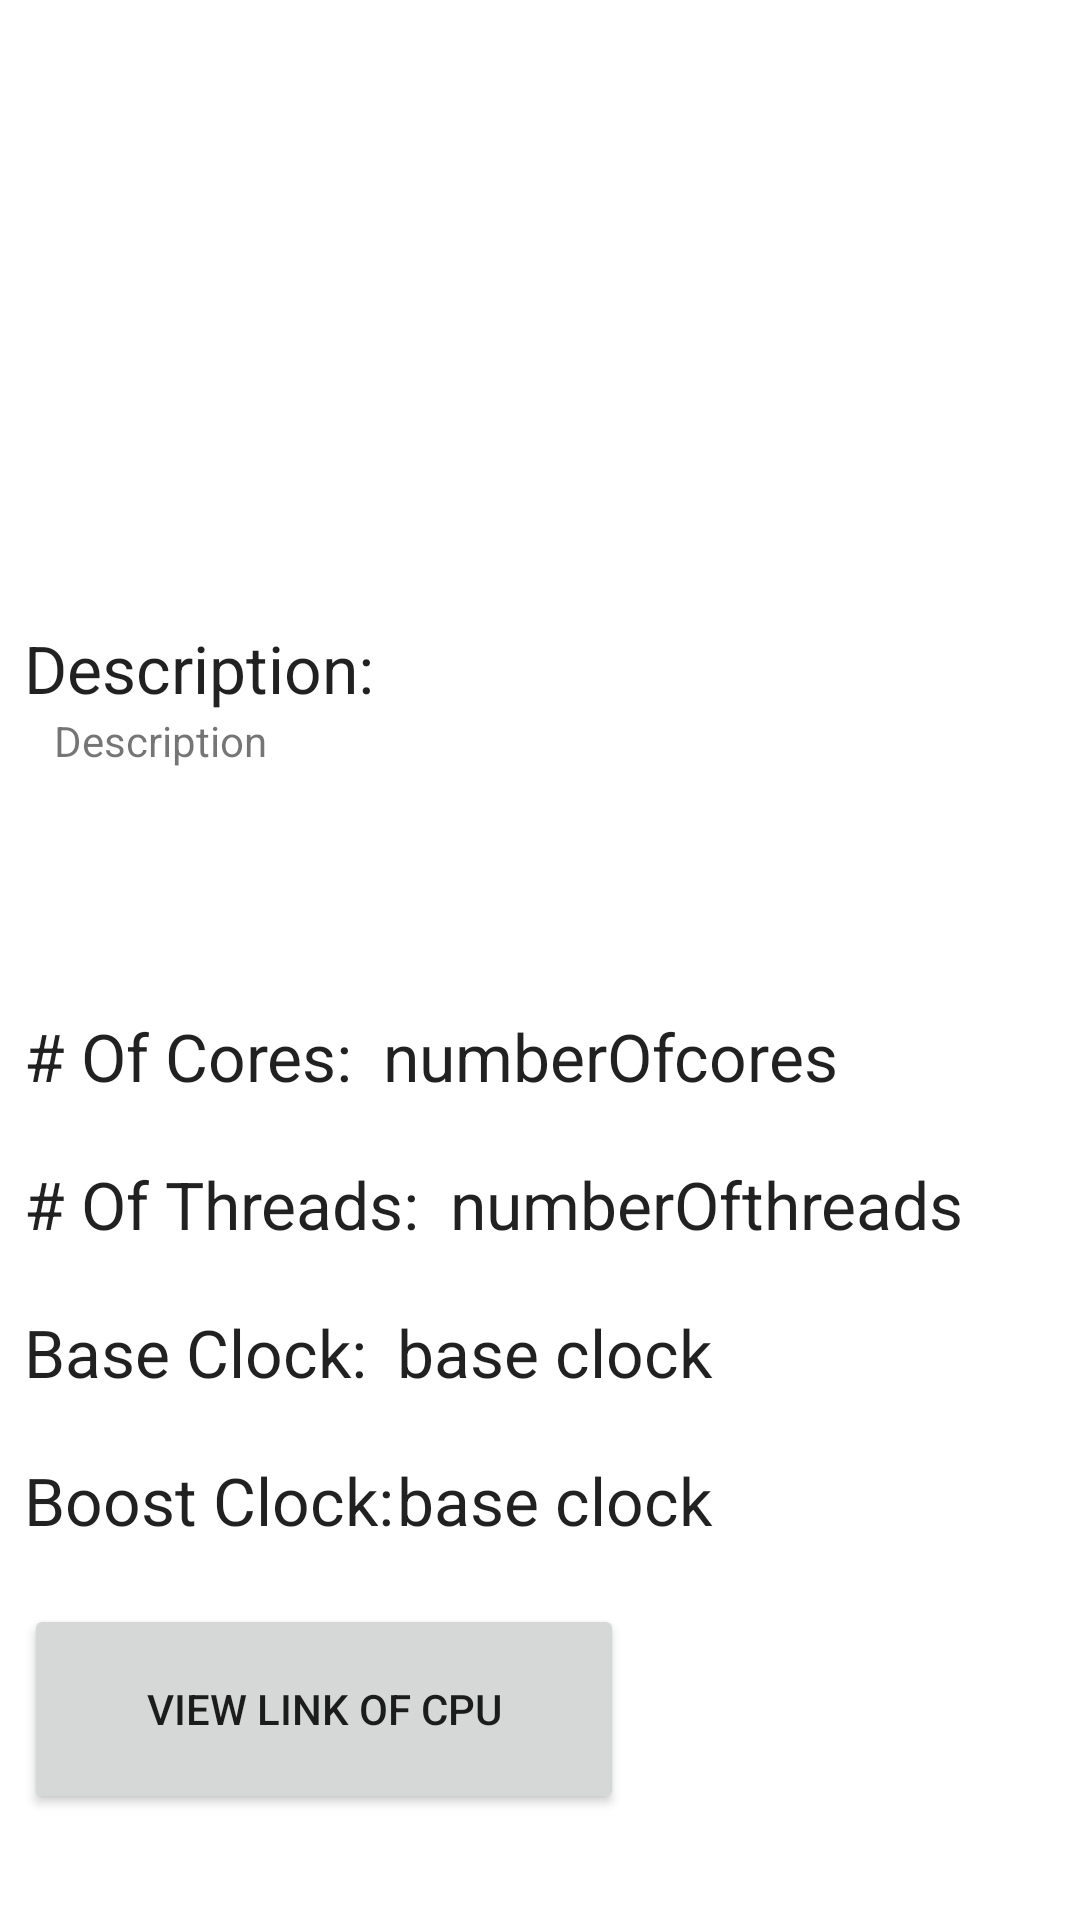

This screen was rendered from an Android layout file. Write that file and the resources it references.
<!-- AndroidManifest.xml: application theme Theme.CompartyApp -->
<!-- res/layout/activity_view_c_p_u.xml -->
<?xml version="1.0" encoding="utf-8"?>
<LinearLayout xmlns:android="http://schemas.android.com/apk/res/android"
    xmlns:app="http://schemas.android.com/apk/res-auto"
    xmlns:tools="http://schemas.android.com/tools"
    android:layout_width="match_parent"
    android:layout_height="match_parent"
    tools:context=".ViewCPU">

   <RelativeLayout
       android:layout_width="match_parent"
       android:layout_height="wrap_content"
       android:padding="8dp">
   <ImageView
      android:layout_width="match_parent"
      android:layout_height="200dp"
      android:id="@+id/cpuImage">
   </ImageView>

      <TextView
          android:id="@+id/cpuDescription"
          android:layout_width="wrap_content"
          android:layout_height="wrap_content"
          android:text="Description:"
          android:layout_below="@+id/cpuImage"
          android:textAppearance="@style/TextAppearance.AppCompat.Large"></TextView>
      <TextView
          android:id="@+id/textDescription"
          android:maxLines="5"
          android:layout_marginLeft="10dp"
          android:layout_width="match_parent"
          android:layout_height="wrap_content"
          android:layout_below="@+id/cpuDescription"
          android:text="Description"></TextView>

      <TextView
          android:layout_marginTop="100dp"
          android:id="@+id/cpuNumberOfCores"
          android:layout_width="wrap_content"
          android:layout_height="wrap_content"
          android:text="# Of Cores:"
          android:layout_below="@+id/cpuDescription"
          android:textAppearance="@style/TextAppearance.AppCompat.Large"></TextView>
      <TextView
          android:layout_marginTop="100dp"
          android:id="@+id/textNumberOfCores"
          android:layout_marginLeft="10dp"
          android:layout_width="match_parent"
          android:layout_height="wrap_content"
          android:layout_toRightOf="@id/cpuNumberOfCores"
          android:layout_below="@+id/cpuDescription"
          android:text="numberOfcores"
          android:textAppearance="@style/TextAppearance.AppCompat.Large"></TextView>

      <TextView
          android:layout_marginTop="20dp"
          android:id="@+id/cpuNumberOfThreads"
          android:layout_width="wrap_content"
          android:layout_height="wrap_content"
          android:text="# Of Threads:"
          android:layout_below="@+id/cpuNumberOfCores"
          android:textAppearance="@style/TextAppearance.AppCompat.Large"></TextView>
      <TextView
          android:layout_marginTop="20dp"
          android:id="@+id/textNumberOfThreads"
          android:layout_marginLeft="10dp"
          android:layout_width="match_parent"
          android:layout_height="wrap_content"
          android:layout_toRightOf="@id/cpuNumberOfThreads"
          android:layout_below="@+id/cpuNumberOfCores"
          android:text="numberOfthreads"
          android:textAppearance="@style/TextAppearance.AppCompat.Large"></TextView>

      <TextView
          android:layout_marginTop="20dp"
          android:id="@+id/cpuBaseClock"
          android:layout_width="wrap_content"
          android:layout_height="wrap_content"
          android:text="Base Clock:"
          android:layout_below="@+id/cpuNumberOfThreads"
          android:textAppearance="@style/TextAppearance.AppCompat.Large"></TextView>
      <TextView
          android:layout_marginTop="20dp"
          android:id="@+id/textBaseClock"
          android:layout_marginLeft="10dp"
          android:layout_width="match_parent"
          android:layout_height="wrap_content"
          android:layout_toRightOf="@id/cpuBaseClock"
          android:layout_below="@+id/cpuNumberOfThreads"
          android:text="base clock"
          android:textAppearance="@style/TextAppearance.AppCompat.Large"></TextView>

      <TextView
          android:layout_marginTop="20dp"
          android:id="@+id/cpuBoostClock"
          android:layout_width="wrap_content"
          android:layout_height="wrap_content"
          android:text="Boost Clock:"
          android:layout_below="@+id/cpuBaseClock"
          android:textAppearance="@style/TextAppearance.AppCompat.Large"></TextView>
      <TextView
          android:layout_marginTop="20dp"
          android:id="@+id/textBoostClock"
          android:layout_marginLeft="10dp"
          android:layout_width="match_parent"
          android:layout_height="wrap_content"
          android:layout_toRightOf="@id/cpuBaseClock"
          android:layout_below="@+id/cpuBaseClock"
          android:text="base clock"
          android:textAppearance="@style/TextAppearance.AppCompat.Large"></TextView>

      <Button
          android:id="@+id/cpuWebview"
          android:layout_width="200dp"
          android:layout_height="70dp"
          android:text="View Link of CPU"
          android:layout_below="@+id/cpuBoostClock"
          android:layout_marginTop="20dp">
      </Button>

      <TextView
          android:id="@+id/textLink"
          android:layout_marginLeft="10dp"
          android:layout_width="match_parent"
          android:layout_height="wrap_content"
          android:visibility="invisible">
      </TextView>
      <TextView
          android:id="@+id/textName"
          android:layout_marginLeft="10dp"
          android:layout_width="match_parent"
          android:layout_height="wrap_content"
          android:visibility="invisible">
      </TextView>


   </RelativeLayout>

</LinearLayout>
<!-- resources referenced by this layout -->
<resources>
  <style name="Theme.CompartyApp" parent="Theme.MaterialComponents.DayNight.DarkActionBar">
          
          <item name="colorPrimary">@color/purple_500</item>
          <item name="colorPrimaryVariant">@color/purple_700</item>
          <item name="colorOnPrimary">@color/white</item>
          
          <item name="colorSecondary">@color/teal_200</item>
          <item name="colorSecondaryVariant">@color/teal_700</item>
          <item name="colorOnSecondary">@color/black</item>
          
          <item name="android:statusBarColor" tools:targetApi="l">?attr/colorPrimaryVariant</item>
          
      </style>
  <!-- not gathered from this repository: default colours our renderer supplied (Android Studio template values) -->
  <color name="purple_500">#FF6200EE</color>
  <color name="purple_700">#FF3700B3</color>
  <color name="teal_200">#FF03DAC5</color>
  <color name="teal_700">#FF018786</color>
  <color name="black">#FF000000</color>
  <color name="white">#FFFFFFFF</color>
</resources>
